Labelled photos from "dataset", an image-classification folder in SnehalThakur/ComputerVision-CV. The possible labels are: black-grass, charlock, cleavers, common chickweed, common wheat, fat hen, loose silky-bent, maize, scentless mayweed, shepherds purse, small-flowered cranesbill, sugar beet.

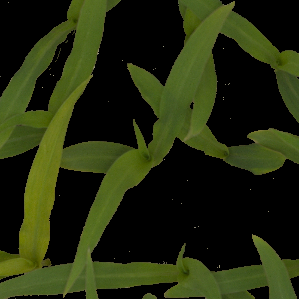
Label: maize

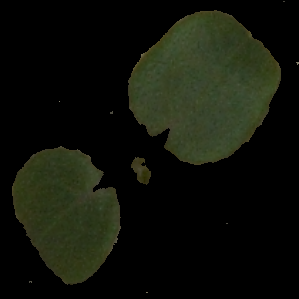
Label: cleavers

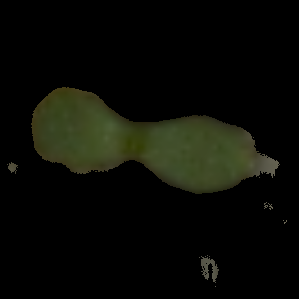
Label: scentless mayweed

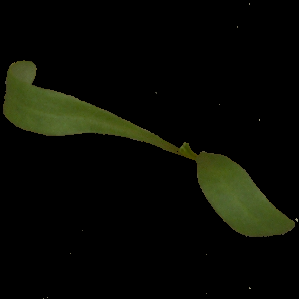
Label: sugar beet

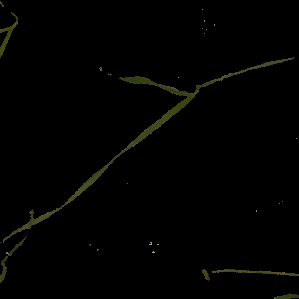
Label: loose silky-bent

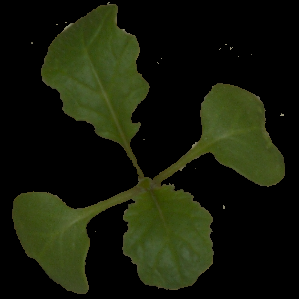
Label: charlock
